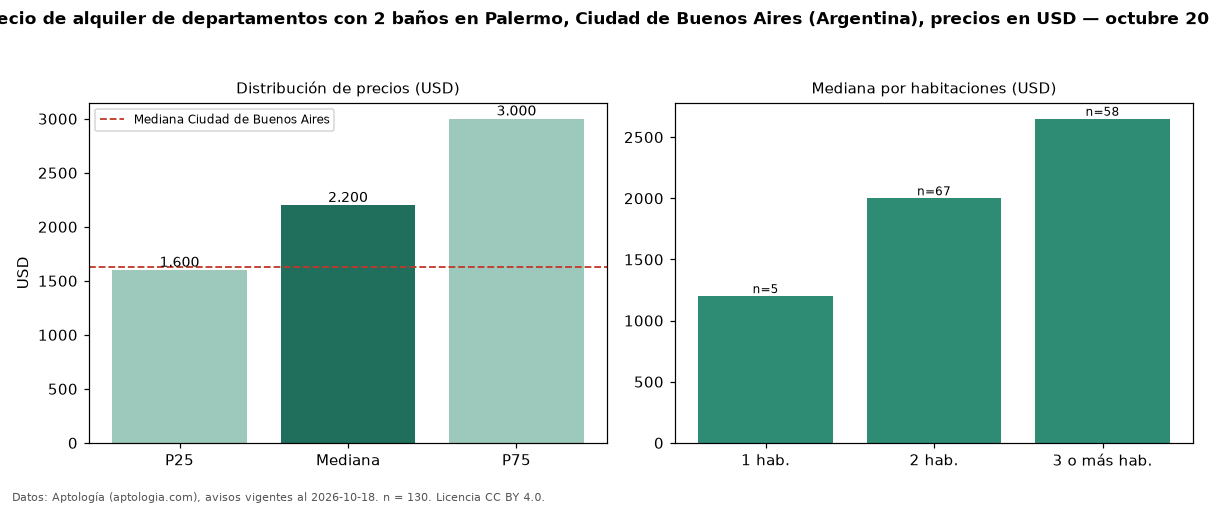

Source data for this figure (header and first rows):
seccion, metrica, valor, moneda, n
filtro, ban2, con 2 baños, , 130
precio, p25, 1600, USD, 130
precio, mediana, 2200, USD, 130
precio, p75, 3000, USD, 130
precio, minimo, 800.0, USD, 130
precio, maximo, 8000, USD, 130
m2, mediana_precio_m2, 21.25, USD, 127
m2, area_mediana_m2, 100.0, m2, 127
banos, mediana_banos, 2.0, , 
habitaciones, 1, 1200, USD, 5
habitaciones, 2, 2000, USD, 67
habitaciones, 3+, 2650, USD, 58
ciudad, mediana_ciudad_referencia, 1625, USD, 
ciudad, mediana_m2_ciudad, 20.0, USD, 
fuente, fecha_datos, 2026-10-18, , 
fuente, atribucion, https://www.aptologia.com/ar, , 
fuente, licencia, CC BY 4.0, , 
